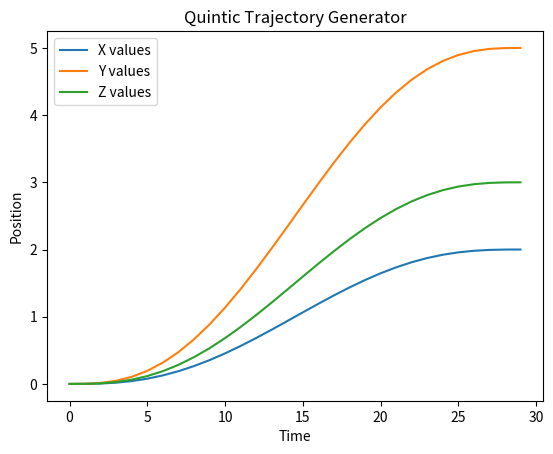

Here is the Python script that generated this plot:
import numpy as np


def quintic_polynomial(initial_conditions):
    initial_position = initial_conditions[0]
    final_position = initial_conditions[1]
    initial_velocity = initial_conditions[2]
    final_velocity = initial_conditions[3]
    initial_time = initial_conditions[4]
    final_time = initial_conditions[5]
    initial_acceleration = initial_conditions[6]
    final_acceleration = initial_conditions[7]

    coefficients = np.array(
        [
          [1,       initial_time,     initial_time**2,    initial_time**3,     initial_time**4,     initial_time**5],
          [0,       1,                2*initial_time,     3*initial_time**2,   4*initial_time**3,   5*initial_time**4],
          [0,       0,                2,                  6*initial_time,      12*initial_time**2,  20*initial_time**3],
          [1,       final_time,       final_time**2,      final_time**3,       final_time**4,       final_time**5],
          [0,       1,                2*final_time,       3 * final_time**2,   4*final_time**4,     5*final_time**4],
          [0,       0,                2,                  6 * final_time,      12*final_time**2,    20*final_time**3],
        ]
    )

    result = np.array([initial_position, initial_velocity, initial_acceleration, final_position, final_velocity,
                       final_acceleration]).transpose()

    return np.dot(np.linalg.inv(coefficients),result)

def create_quintic_trajectory(initial_conditions, setpoints):
    initial_position = initial_conditions[0]
    final_position = initial_conditions[1]
    initial_velocity = initial_conditions[2]
    final_velocity = initial_conditions[3]
    initial_time = initial_conditions[4]
    final_time = initial_conditions[5]
    initial_acceleration = initial_conditions[6]
    final_acceleration = initial_conditions[7]

    coefficients = quintic_polynomial(initial_conditions)

    #Create time matrix
    time = np.linspace(initial_time, final_time, setpoints)

    #Quintic polynomial
    quintic = coefficients[0] + coefficients[1] * time + coefficients[2] * time ** 2 + coefficients[3] * \
        time ** 3 + coefficients[4] * time ** 4 + coefficients[5] * time ** 5

    # quintic = coefficients[1] * time
    return quintic






def get_quintic_trajectory(points, set_points=30, start_time=0, end_time=1):
    x = points[:, 0]
    y = points[:, 1]
    z = points[:, 2]

    x_points = []
    y_points = []
    z_points = []

    for i in range(1, len(x)):
        values_x = np.array(
                    [
                        x[i-1], #initial position
                        x[i],   #final position
                        0,      #initial velocity
                        0,      #final velocity
                        start_time,
                        end_time,
                        0,      #initial acceleration
                        0,      #final acceleration
                       ]).transpose()

        values_y = np.array(
            [
                y[i - 1],  # initial position
                y[i],  # final position
                0,  # initial velocity
                0,  # final velocity
                start_time,
                end_time,
                0,  # initial acceleration
                0,  # final acceleration
            ]).transpose()

        values_z = np.array(
            [
                z[i - 1],  # initial position
                z[i],  # final position
                0,  # initial velocity
                0,  # final velocity
                start_time,
                end_time,
                0,  # initial acceleration
                0,  # final acceleration
            ]).transpose()


        x_points.append(create_quintic_trajectory(values_x, set_points))
        y_points.append(create_quintic_trajectory(values_y, set_points))
        z_points.append(create_quintic_trajectory(values_z, set_points))

    final_values = []
    for x_l, y_l, z_l in zip(x_points, y_points, z_points):
        for x, y, z in zip(x_l, y_l, z_l):
            final_values.append((x, y, z))

    return final_values, [x_points, y_points, z_points]

def plot_quintic(initial_points, set_points=30):
    points, values = get_quintic_trajectory(initial_points, set_points=set_points)
    import matplotlib.pyplot as plt
    plt.plot(values[0][0], label="X values")
    plt.plot(values[1][0], label="Y values")
    plt.plot(values[2][0], label="Z values")
    plt.ylabel('Position')
    plt.xlabel('Time')
    plt.title("Quintic Trajectory Generator")
    plt.legend()
    plt.show()

if __name__ == '__main__':
    plot_quintic(np.array([[0, 0, 0], [2, 5, 3]]))
    # print(values)

